Labelled photos from "Capstone-Defended_FINAL", an image-classification folder in Renier44/Capstone-Defended_FINAL. The possible labels are: strabismus, strabismus free.

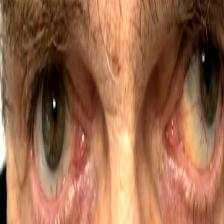
Label: strabismus

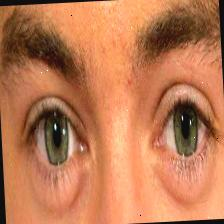
Label: strabismus free

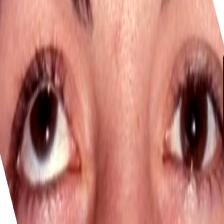
Label: strabismus

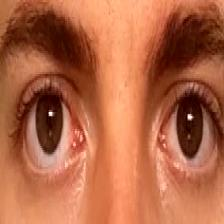
Label: strabismus free

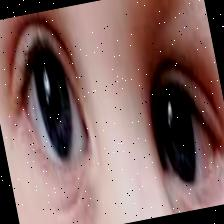
Label: strabismus

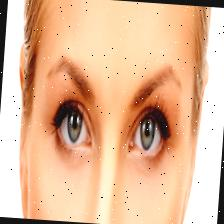
Label: strabismus free
